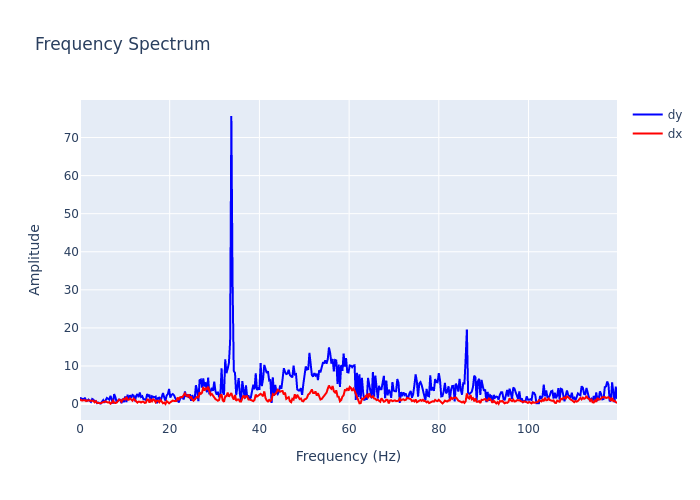

Source data for this figure (header and first rows):
, frequency, dx, dy
0, 0.0, 1.346, 1.66
1, 0.2721, 0.9773, 1.443
2, 0.5442, 0.9588, 1.336
3, 0.8163, 1.001, 1.351
4, 1.088, 1.016, 1.543
5, 1.361, 0.787, 0.9956
6, 1.633, 0.9766, 0.8758
7, 1.905, 0.9362, 1.203
8, 2.177, 0.9361, 0.8336
9, 2.449, 0.7995, 0.589
10, 2.721, 0.8041, 1.344
11, 2.993, 0.8522, 1.147
12, 3.265, 0.4571, 0.6633
13, 3.537, 0.7873, 0.7561
14, 3.81, 0.3137, 0.233
15, 4.082, 0.2471, 0.4113
16, 4.354, 0.3487, 0.2127
17, 4.626, 0.2223, 0.1455
18, 4.898, 0.383, 0.6058
19, 5.17, 0.4948, 1.036
20, 5.442, 0.3995, 0.3571
21, 5.714, 0.7069, 1.277
22, 5.986, 0.5388, 1.616
23, 6.259, 0.3949, 1.384
24, 6.531, 0.5244, 1.171
25, 6.803, 0.09066, 2.189
26, 7.075, 0.3088, 1.036
27, 7.347, 0.8866, 0.1317
28, 7.619, 0.3659, 2.62
29, 7.891, 0.2671, 1.821
30, 8.163, 0.3846, 0.4886
31, 8.435, 0.6808, 0.9602
32, 8.707, 1.17, 1.214
33, 8.98, 1.058, 1.105
34, 9.252, 0.617, 0.2489
35, 9.524, 1.16, 1.419
36, 9.796, 1.392, 0.5091
37, 10.07, 1.197, 1.998
38, 10.34, 1.867, 0.5098
39, 10.61, 1.16, 2.482
40, 10.88, 1.133, 1.11
41, 11.16, 1.496, 2.333
42, 11.43, 1.104, 1.634
43, 11.7, 0.8981, 2.405
44, 11.97, 1.428, 2.226
45, 12.24, 1.046, 0.7268
46, 12.52, 0.5365, 2.144
47, 12.79, 0.3855, 2.629
48, 13.06, 0.6447, 1.812
49, 13.33, 0.633, 3.008
50, 13.61, 0.4162, 1.866
51, 13.88, 0.6349, 2.074
52, 14.15, 0.5879, 1.282
53, 14.42, 0.3214, 1.253
54, 14.69, 0.3866, 1.089
55, 14.97, 1.209, 2.625
56, 15.24, 1.171, 2.117
57, 15.51, 0.3559, 2.43
58, 15.78, 1.126, 0.6326
59, 16.05, 0.7275, 2.069
... 381 more rows
